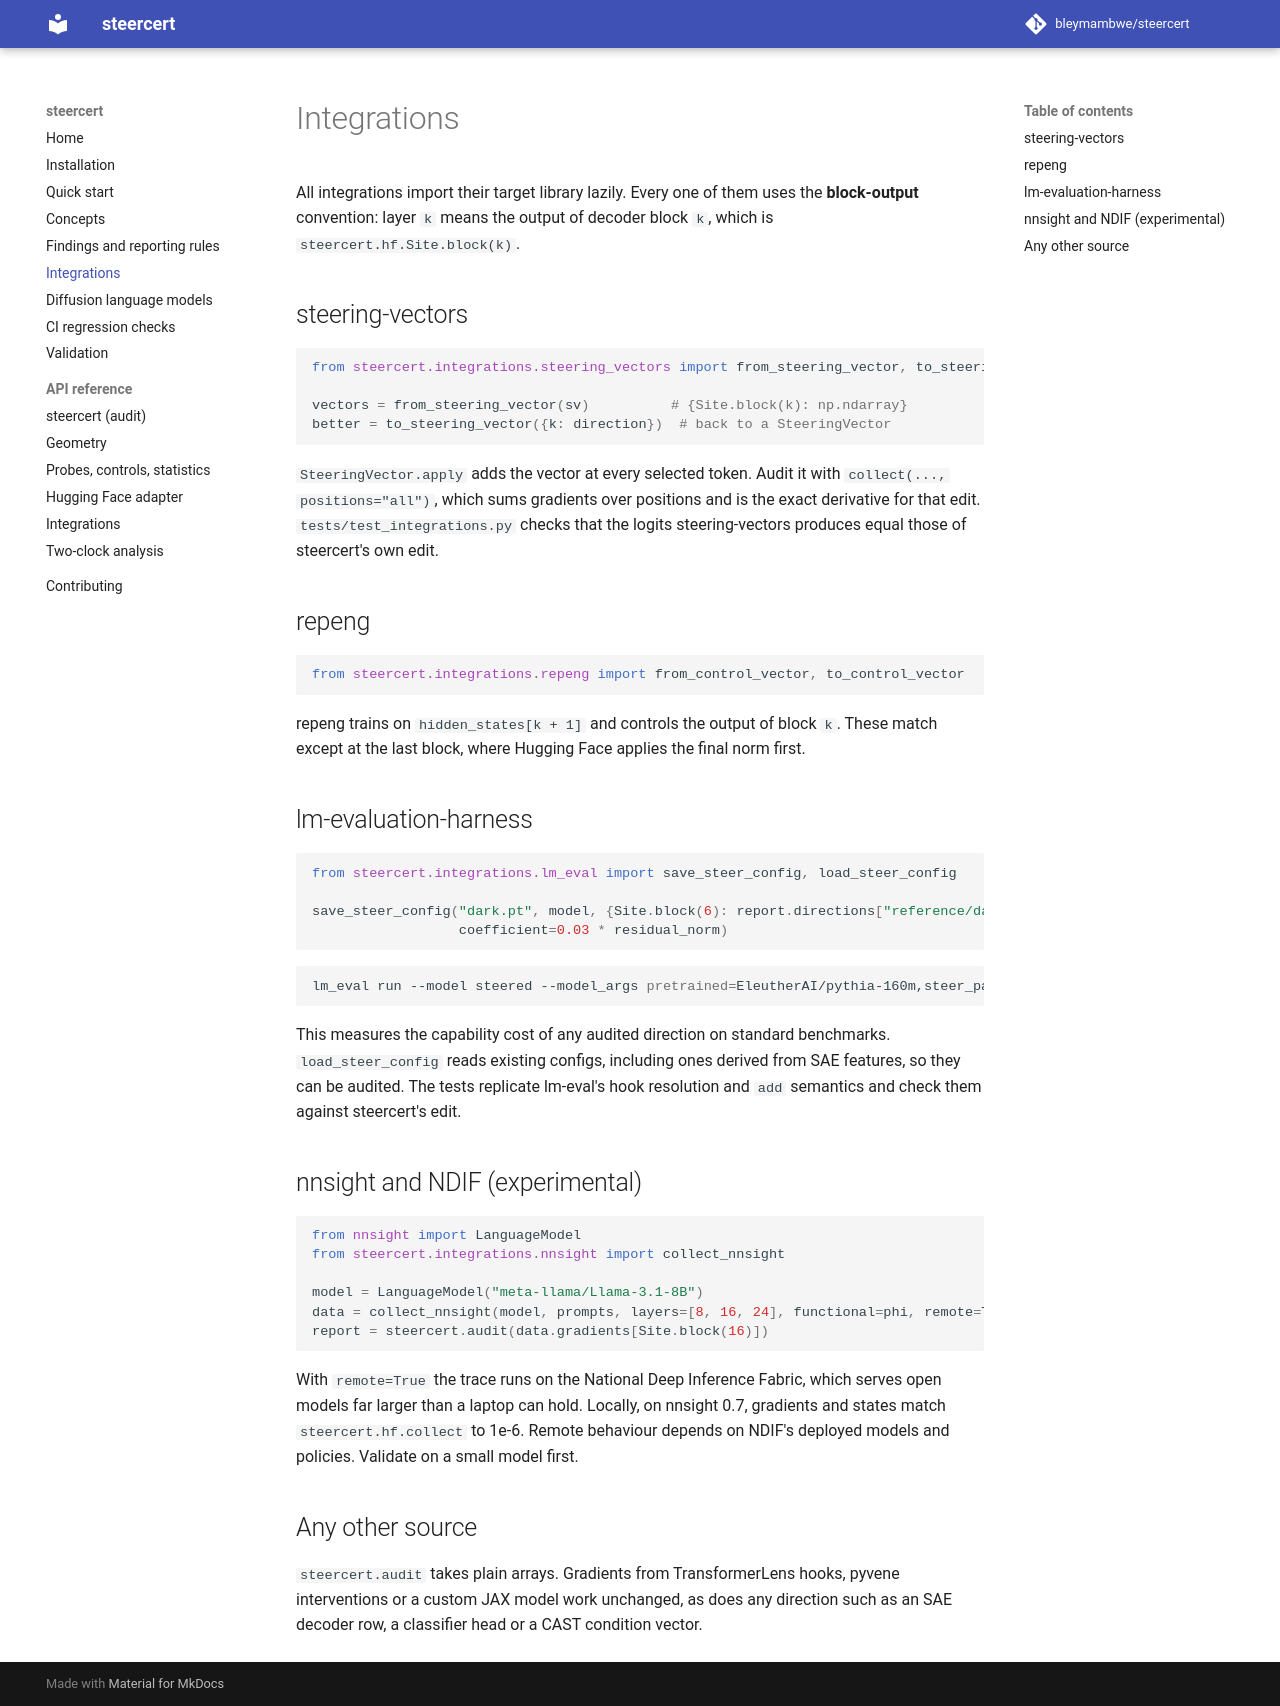

repository: bleymambwe/steercert · page: integrations/index.html · generator: mkdocs

# Integrations

All integrations import their target library lazily. Every one of them uses
the **block-output** convention: layer `k` means the output of decoder block
`k`, which is `steercert.hf.Site.block(k)`.

## steering-vectors

```python
from steercert.integrations.steering_vectors import from_steering_vector, to_steering_vector

vectors = from_steering_vector(sv)          # {Site.block(k): np.ndarray}
better = to_steering_vector({k: direction})  # back to a SteeringVector
```

`SteeringVector.apply` adds the vector at every selected token. Audit it with
`collect(..., positions="all")`, which sums gradients over positions and is
the exact derivative for that edit. `tests/test_integrations.py` checks that
the logits steering-vectors produces equal those of steercert's own edit.

## repeng

```python
from steercert.integrations.repeng import from_control_vector, to_control_vector
```

repeng trains on `hidden_states[k + 1]` and controls the output of block `k`.
These match except at the last block, where Hugging Face applies the final norm first.

## lm-evaluation-harness

```python
from steercert.integrations.lm_eval import save_steer_config, load_steer_config

save_steer_config("dark.pt", model, {Site.block(6): report.directions["reference/dark_rms"]},
                  coefficient=0.03 * residual_norm)
```

```bash
lm_eval run --model steered --model_args pretrained=EleutherAI/pythia-160m,steer_path=dark.pt --tasks hellaswag
```

This measures the capability cost of any audited direction on standard
benchmarks. `load_steer_config` reads existing configs, including ones derived
from SAE features, so they can be audited. The tests replicate lm-eval's hook
resolution and `add` semantics and check them against steercert's edit.

## nnsight and NDIF (experimental)

```python
from nnsight import LanguageModel
from steercert.integrations.nnsight import collect_nnsight

model = LanguageModel("meta-llama/Llama-3.1-8B")
data = collect_nnsight(model, prompts, layers=[8, 16, 24], functional=phi, remote=True)
report = steercert.audit(data.gradients[Site.block(16)])
```

With `remote=True` the trace runs on the National Deep Inference Fabric, which
serves open models far larger than a laptop can hold. Locally, on nnsight 0.7,
gradients and states match `steercert.hf.collect` to 1e-6. Remote behaviour
depends on NDIF's deployed models and policies. Validate on a small model first.

## Any other source

`steercert.audit` takes plain arrays. Gradients from TransformerLens hooks,
pyvene interventions or a custom JAX model work unchanged, as does any
direction such as an SAE decoder row, a classifier head or a CAST condition
vector.
